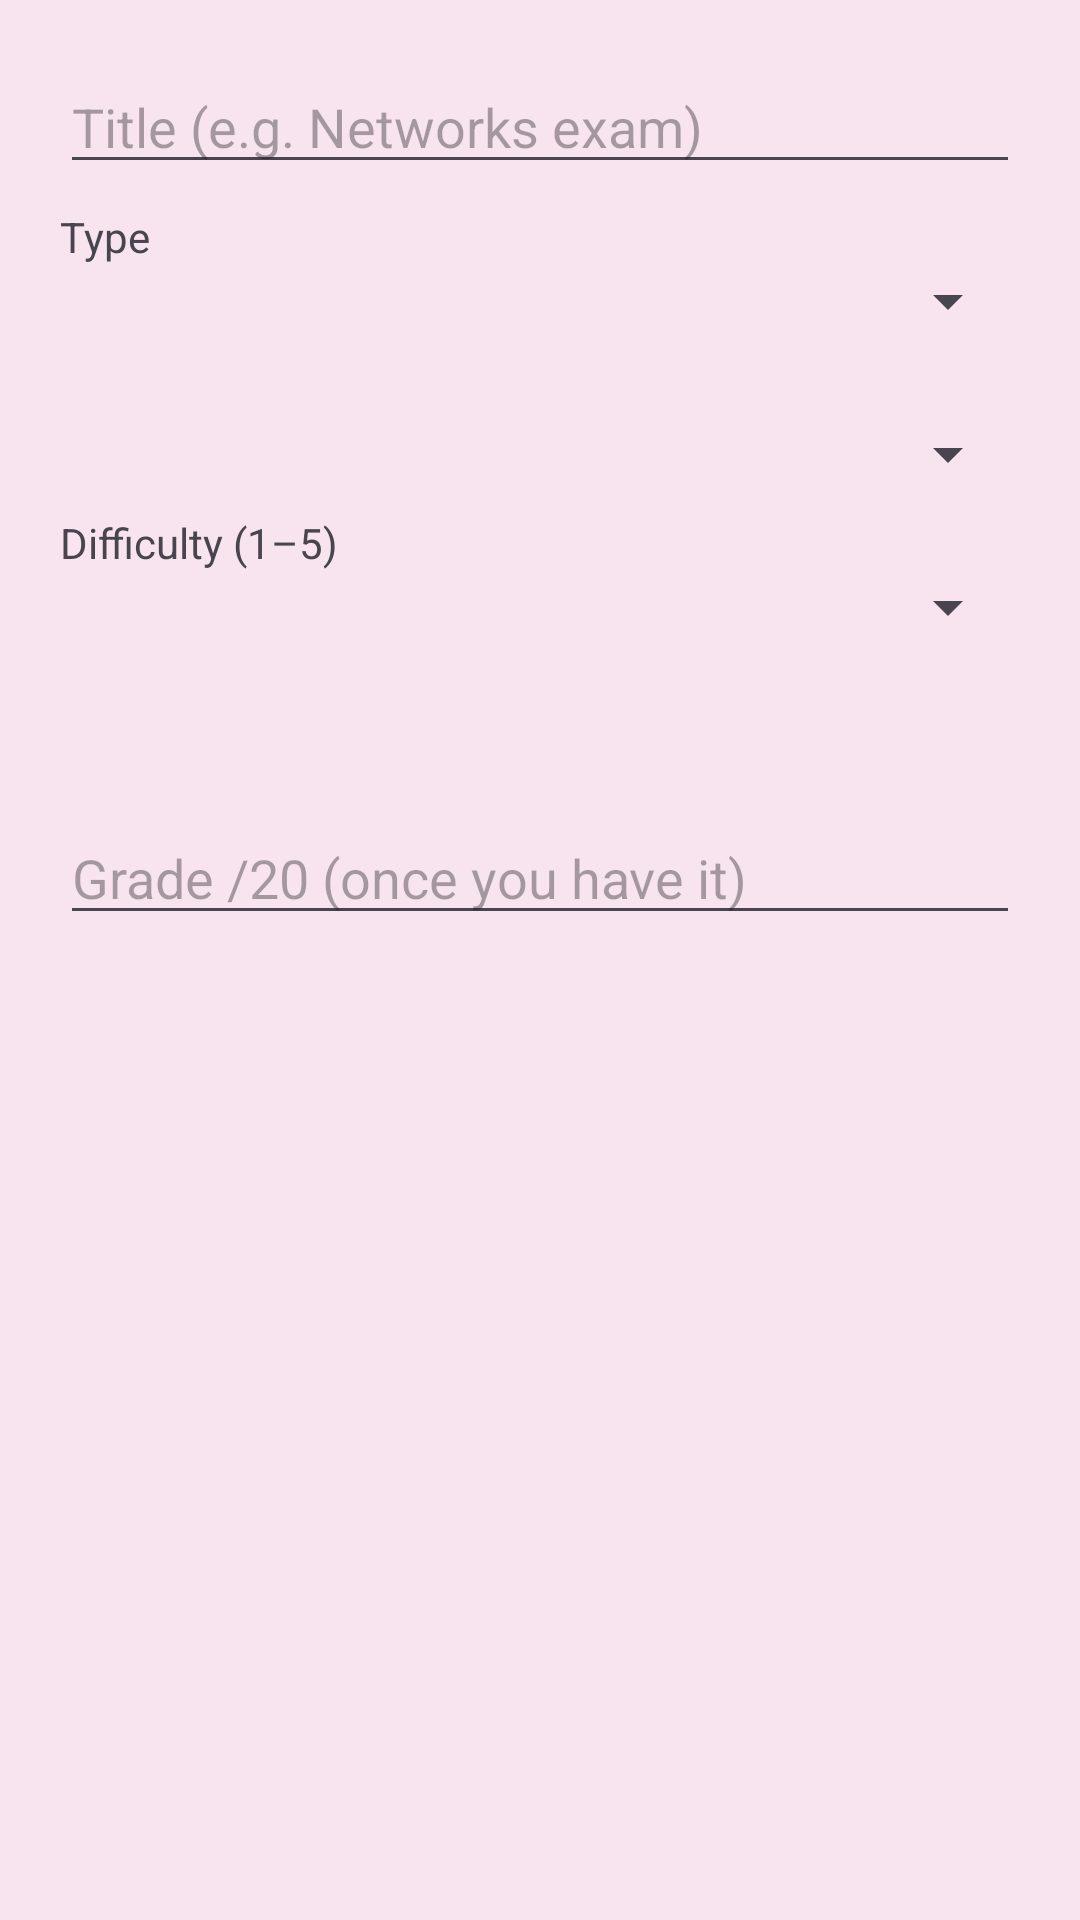

Layout XML and referenced resources for this Android screen:
<!-- AndroidManifest.xml: application theme Theme.Hal -->
<!-- res/layout/dialog_commitment.xml -->
<?xml version="1.0" encoding="utf-8"?>
<ScrollView xmlns:android="http://schemas.android.com/apk/res/android" android:layout_width="match_parent" android:layout_height="wrap_content">
    <LinearLayout android:layout_width="match_parent" android:layout_height="wrap_content" android:orientation="vertical" android:padding="20dp">
        <EditText android:id="@+id/etTitle" android:layout_width="match_parent" android:layout_height="wrap_content" android:hint="Title (e.g. Networks exam)" android:inputType="textCapSentences"/>
        <TextView android:layout_width="wrap_content" android:layout_height="wrap_content" android:layout_marginTop="8dp" android:text="Type"/>
        <Spinner android:id="@+id/spType" android:layout_width="match_parent" android:layout_height="wrap_content"/>
        <TextView android:id="@+id/lblWeight" android:layout_width="wrap_content" android:layout_height="wrap_content" android:layout_marginTop="8dp"/>
        <Spinner android:id="@+id/spWeight" android:layout_width="match_parent" android:layout_height="wrap_content"/>
        <TextView android:layout_width="wrap_content" android:layout_height="wrap_content" android:layout_marginTop="8dp" android:text="Difficulty (1–5)"/>
        <Spinner android:id="@+id/spDiff" android:layout_width="match_parent" android:layout_height="wrap_content"/>
        <Button android:id="@+id/btnDate" style="@style/Widget.Material3.Button.TonalButton" android:layout_width="match_parent" android:layout_height="wrap_content" android:layout_marginTop="8dp"/>
        <EditText android:id="@+id/etGrade" android:layout_width="match_parent" android:layout_height="wrap_content" android:hint="Grade /20 (once you have it)" android:inputType="numberDecimal"/>
    </LinearLayout>
</ScrollView>
<!-- resources referenced by this layout -->
<resources>
  <style name="Theme.Hal" parent="Theme.Material3.Light.NoActionBar">
          <item name="colorPrimary">@color/purple</item>
          <item name="colorOnPrimary">#FFFFFF</item>
          <item name="colorSecondary">@color/purple_dark</item>
          <item name="android:windowBackground">@color/bg</item>
          <item name="android:textColorPrimary">@color/text</item>
          <item name="android:statusBarColor">@color/bg</item>
          <item name="android:windowLightStatusBar">true</item>
      </style>
  <color name="purple">#7950A1</color>
  <color name="purple_dark">#F7E7B4</color>
  <color name="bg">#F8E4EE</color>
  <color name="text">#2B1F33</color>
</resources>
